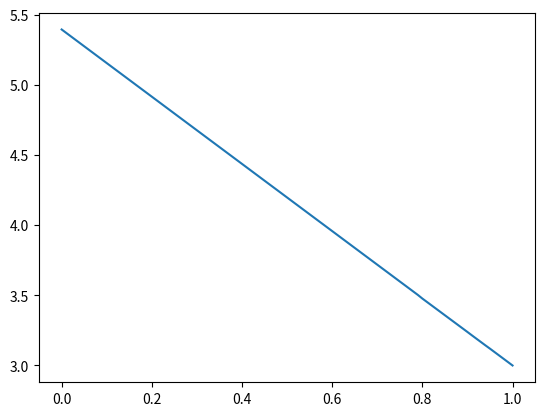

This chart was generated by the following Python code:
"""

mvo.py
------

Author: Michael Dickens <mdickens93@gmail.com>
Created: 2020-10-05

"""

from pprint import pprint

from matplotlib import pyplot
import numpy as np
from scipy import optimize


covariances = None

# Returns and covariances downloaded from Research Affiliates' Asset Allocation
# Interactive on 2020-10-05.
#
# I originally tried to do this on the .xslx that I downloaded from RAFI, but
# LibreOffice's solver apparently sucks at solving optimization problems.
rafi_data = dict(
    asset_classes = [
        "US Large",
        "US Small",
        "All country",
        "EAFE",
        "Emerging Markets",
        "US Treasury Short",
        "US Treasury Long",
        "US Treasury Intermediate",
        "US Corporate Intermediate",
        "US High Yield",
        "US Aggregate",
        "US Tips",
        "Global Ex-US Treasury",
        "Global Aggregate",
        "Emerging Market (Non-Local)",
        "Emerging Market (Local)",
        "EM Cash",
        "Commodities",
        "Bank Loans",
        "Global Ex-US Corporates",
        "REITs",
        "United States Cash",
        "US Commercial Real Estate",
        "Global DM Ex-US Long/Short Equity",
        "US Long/Short Equity",
        "Europe LBO",
        "US LBO",
    ],

    means = np.array([
         0.2,  # US Large
         1.9,  # US Small
         2.7,  # All country
         5.0,  # EAFE
         6.9,  # Emerging Markets
        -0.8,  # US Treasury Short
        -3.8,  # US Treasury Long
        -0.7,  # US Treasury Intermediate
        -0.5,  # US Corporate Intermediate
         0.8,  # US High Yield
        -1.2,  # US Aggregate
        -0.4,  # US Tips
        -0.8,  # Global Ex-US Treasury
        -0.7,  # Global Aggregate
         0.8,  # Emerging Market (Non-Local)
         4.3,  # Emerging Market (Local)
         2.8,  # EM Cash
         1.0,  # Commodities
         0.7,  # Bank Loans
        -0.8,  # Global Ex-US Corporates
         1.5,  # REITs
        -0.6,  # United States Cash
         2.3,  # US Commercial Real Estate
         3.2,  # Global DM Ex-US Long/Short Equity
         1.0,  # US Long/Short Equity
         6.8,  # Europe LBO
         0.0,  # US LBO
    ]),

    covariances = np.array([
        [2.075, 2.484, 2.143, 2.136, 2.318, -0.060, -0.520, -0.144, 0.178, 0.905, -0.043, 0.092, 0.178, 0.194, 0.582, 0.997, 0.658, 0.856, 0.567, 0.699, 2.277, -0.011, 0.371, 1.054, 0.779, 2.557, 2.660],
        [2.484, 3.592, 2.523, 2.467, 2.718, -0.098, -0.842, -0.228, 0.150, 1.130, -0.121, 0.028, 0.087, 0.129, 0.615, 1.114, 0.763, 0.998, 0.712, 0.724, 2.930, -0.021, 0.481, 1.314, 1.050, 2.927, 3.161],
        [2.143, 2.523, 2.409, 2.537, 2.902, -0.059, -0.526, -0.141, 0.259, 1.064, -0.013, 0.167, 0.330, 0.326, 0.769, 1.344, 0.865, 1.098, 0.655, 0.943, 2.394, -0.011, 0.361, 1.298, 0.786, 2.986, 2.682],
        [2.136, 2.467, 2.537, 2.827, 3.088, -0.057, -0.528, -0.136, 0.307, 1.132, 0.005, 0.194, 0.426, 0.411, 0.864, 1.526, 0.970, 1.187, 0.684, 1.108, 2.416, -0.010, 0.319, 1.465, 0.773, 3.328, 2.638],
        [2.318, 2.718, 2.902, 3.088, 4.389, -0.062, -0.539, -0.140, 0.406, 1.401, 0.039, 0.350, 0.594, 0.552, 1.167, 2.093, 1.319, 1.692, 0.860, 1.334, 2.666, -0.016, 0.424, 1.664, 0.816, 3.485, 2.776],
        [-0.060, -0.098, -0.059, -0.057, -0.062, 0.035, 0.153, 0.056, 0.037, -0.036, 0.054, 0.047, 0.062, 0.051, 0.029, 0.007, -0.005, -0.051, -0.052, 0.019, -0.030, 0.018, -0.050, -0.018, -0.019, -0.067, -0.072],
        [-0.520, -0.842, -0.526, -0.528, -0.539, 0.153, 1.430, 0.328, 0.231, -0.194, 0.371, 0.397, 0.400, 0.310, 0.228, -0.052, -0.128, -0.286, -0.266, 0.052, 0.093, 0.049, -0.150, -0.228, -0.211, -0.683, -0.683],
        [-0.144, -0.228, -0.141, -0.136, -0.140, 0.056, 0.328, 0.110, 0.071, -0.071, 0.106, 0.109, 0.137, 0.109, 0.063, 0.024, -0.007, -0.070, -0.102, 0.042, -0.047, 0.024, -0.081, -0.041, -0.055, -0.176, -0.181],
        [0.178, 0.150, 0.259, 0.307, 0.406, 0.037, 0.231, 0.071, 0.186, 0.221, 0.122, 0.165, 0.177, 0.159, 0.253, 0.245, 0.127, 0.115, 0.105, 0.225, 0.370, 0.017, -0.039, 0.165, 0.053, 0.298, 0.157],
        [0.905, 1.130, 1.064, 1.132, 1.401, -0.036, -0.194, -0.071, 0.221, 0.782, 0.034, 0.181, 0.155, 0.161, 0.505, 0.636, 0.372, 0.554, 0.506, 0.455, 1.390, -0.016, 0.177, 0.565, 0.317, 1.178, 0.966],
        [-0.043, -0.121, -0.013, 0.005, 0.039, 0.054, 0.371, 0.106, 0.122, 0.034, 0.131, 0.146, 0.160, 0.134, 0.148, 0.093, 0.030, -0.023, -0.028, 0.103, 0.132, 0.023, -0.068, 0.019, -0.023, -0.028, -0.082],
        [0.092, 0.028, 0.167, 0.194, 0.350, 0.047, 0.397, 0.109, 0.165, 0.181, 0.146, 0.299, 0.245, 0.206, 0.275, 0.272, 0.132, 0.215, 0.062, 0.229, 0.374, 0.010, -0.002, 0.149, 0.018, 0.128, 0.048],
        [0.178, 0.087, 0.330, 0.426, 0.594, 0.062, 0.400, 0.137, 0.177, 0.155, 0.160, 0.245, 0.580, 0.454, 0.348, 0.597, 0.350, 0.340, -0.026, 0.531, 0.477, 0.018, -0.128, 0.395, 0.036, 0.353, 0.190],
        [0.194, 0.129, 0.326, 0.411, 0.552, 0.051, 0.310, 0.109, 0.159, 0.161, 0.134, 0.206, 0.454, 0.374, 0.307, 0.503, 0.297, 0.293, 0.005, 0.449, 0.428, 0.017, -0.096, 0.344, 0.048, 0.366, 0.210],
        [0.582, 0.615, 0.769, 0.864, 1.167, 0.029, 0.228, 0.063, 0.253, 0.505, 0.148, 0.275, 0.348, 0.307, 0.685, 0.822, 0.435, 0.454, 0.248, 0.499, 1.021, 0.009, 0.031, 0.475, 0.186, 0.897, 0.621],
        [0.997, 1.114, 1.344, 1.526, 2.093, 0.007, -0.052, 0.024, 0.245, 0.636, 0.093, 0.272, 0.597, 0.503, 0.822, 1.682, 0.911, 0.962, 0.290, 0.888, 1.472, -0.003, 0.073, 0.921, 0.319, 1.651, 1.177],
        [0.658, 0.763, 0.865, 0.970, 1.319, -0.005, -0.128, -0.007, 0.127, 0.372, 0.030, 0.132, 0.350, 0.297, 0.435, 0.911, 0.566, 0.621, 0.178, 0.559, 0.823, -0.004, 0.047, 0.600, 0.221, 1.062, 0.800],
        [0.856, 0.998, 1.098, 1.187, 1.692, -0.051, -0.286, -0.070, 0.115, 0.554, -0.023, 0.215, 0.340, 0.293, 0.454, 0.962, 0.621, 2.486, 0.338, 0.634, 1.030, -0.041, 0.355, 0.763, 0.291, 1.229, 1.007],
        [0.567, 0.712, 0.655, 0.684, 0.860, -0.052, -0.266, -0.102, 0.105, 0.506, -0.028, 0.062, -0.026, 0.005, 0.248, 0.290, 0.178, 0.338, 0.440, 0.204, 0.830, -0.022, 0.243, 0.300, 0.193, 0.722, 0.597],
        [0.699, 0.724, 0.943, 1.108, 1.334, 0.019, 0.052, 0.042, 0.225, 0.455, 0.103, 0.229, 0.531, 0.449, 0.499, 0.888, 0.559, 0.634, 0.204, 0.788, 0.896, 0.005, -0.004, 0.724, 0.226, 1.162, 0.822],
        [2.277, 2.930, 2.394, 2.416, 2.666, -0.030, 0.093, -0.047, 0.370, 1.390, 0.132, 0.374, 0.477, 0.428, 1.021, 1.472, 0.823, 1.030, 0.830, 0.896, 4.871, -0.021, 0.655, 1.253, 0.866, 2.668, 2.720],
        [-0.011, -0.021, -0.011, -0.010, -0.016, 0.018, 0.049, 0.024, 0.017, -0.016, 0.023, 0.010, 0.018, 0.017, 0.009, -0.003, -0.004, -0.041, -0.022, 0.005, -0.021, 0.015, -0.032, -0.004, 0.003, -0.002, -0.008],
        [0.371, 0.481, 0.361, 0.319, 0.424, -0.050, -0.150, -0.081, -0.039, 0.177, -0.068, -0.002, -0.128, -0.096, 0.031, 0.073, 0.047, 0.355, 0.243, -0.004, 0.655, -0.032, 1.545, 0.111, 0.136, 0.396, 0.468],
        [1.054, 1.314, 1.298, 1.465, 1.664, -0.018, -0.228, -0.041, 0.165, 0.565, 0.019, 0.149, 0.395, 0.344, 0.475, 0.921, 0.600, 0.763, 0.300, 0.724, 1.253, -0.004, 0.111, 1.330, 0.421, 1.651, 1.299],
        [0.779, 1.050, 0.786, 0.773, 0.816, -0.019, -0.211, -0.055, 0.053, 0.317, -0.023, 0.018, 0.036, 0.048, 0.186, 0.319, 0.221, 0.291, 0.193, 0.226, 0.866, 0.003, 0.136, 0.421, 0.768, 0.941, 1.010],
        [2.557, 2.927, 2.986, 3.328, 3.485, -0.067, -0.683, -0.176, 0.298, 1.178, -0.028, 0.128, 0.353, 0.366, 0.897, 1.651, 1.062, 1.229, 0.722, 1.162, 2.668, -0.002, 0.396, 1.651, 0.941, 8.475, 3.246],
        [2.660, 3.161, 2.682, 2.638, 2.776, -0.072, -0.683, -0.181, 0.157, 0.966, -0.082, 0.048, 0.190, 0.210, 0.621, 1.177, 0.800, 1.007, 0.597, 0.822, 2.720, -0.008, 0.468, 1.299, 1.010, 3.246, 7.916],
    ])
)

# Calculated from Ken French Data Library, 1927-2019
factor_data = dict(
    asset_classes = [
        "Mkt-RF",
        "HML",
        "Mom",
    ],
    means = [
        6.4,
        3.6,
        6.5,
    ],
    stdevs = [
        18.5,
        12.1,
        16.3,
    ],
    correlations = [
        [ 1             ],
        [ 0.23,  1      ],
        [-0.34, -0.41, 1],
    ]
)

# Calculated from Ken French Data Library and AQR data set, 1985-2019
factor_data_with_tsmom = dict(
    asset_classes = [
        "Mkt-RF",
        "HML",
        "Mom",
        "TSMOM^EQ",
    ],
    means = [
        7.7,
        1.3,
        5.1,
        14.0,
    ],
    stdevs = [
        15.1,
        10.0,
        15.7,
        12.3,
    ],
    correlations = [
        [ 1                   ],
        [-0.21,  1   ,        ],
        [-0.19, -0.20, 1      ],
        [-0.02, -0.13, 0.40, 1],
    ],
)

# From RAFI data above, but using just a few asset classes
mini_rafi_data = dict(
    asset_classes = [
        "US Market", "Global ex-US", "Commodities", "Intermediate Bonds"
    ],
    means  = [ 0,  5,  1, -1],
    stdevs = [16, 17, 16,  4],
    correlations = [
        [ 1                   ],
        [ 0.9,  1             ],
        [ 0.3,  0.4,  1       ],
        [-0.3, -0.3, -0.1,  1 ],
    ]
)

trend_overlay_data = dict(
    asset_classes = [
        # Market: global equities
        # Long Val/Mom: long-only value and momentum, like QVAL/QMOM/IVAL/IMOM
        # Trend Overlay: short the market when it is in a downtrend, otherwise
        #   do nothing (0% nominal return)
    "Market", "Long Val/Mom", "Trend Overlay"
    ],
    means  = [ 5,  8, -2],  # nominal, not real
    stdevs = [16, 16, 14],
    correlations = [
        [ 1   ,  0.84, -0.74],
        [ 0.84,  1   , -0.59],
        [-0.74, -0.59,  1   ],
    ]
)

my_favorite_data = dict(
    asset_classes = [
        # Market: global equities
        # Val/Mom: long-only value and momentum, like QVAL/QMOM/IVAL/IMOM
        # VMOT: VMOT
        # ManFut: managed futures, like AQR Time Series Momentum data set
        # GVAL: cheap stocks in cheap countries, like GVAL
        "Market", "Val/Mom", "VMOT", "ManFut", "GVAL"
    ],
    means  = [ 3,  6,  6,  3,  9],
    stdevs = [16, 16, 13, 15, 22],
    correlations = [
        [ 1                     ],
        [ 0.8,  1               ],
        [ 0.5,  0.8, 1          ],
        [ 0  ,  0  , 0.2, 1     ],
        [ 0.8,  0.8, 0.6, 0  , 1],
    ]
)


class Optimizer:
    def __init__(self, asset_data_to_use, short_cost=0, leverage_cost=0):
        '''
        short_cost and leverage_cost are percentages.
        '''
        self.short_cost = short_cost / 100
        self.leverage_cost = leverage_cost / 100

        self.asset_classes = asset_data_to_use['asset_classes']
        means = asset_data_to_use['means']
        stdevs = asset_data_to_use.get('stdevs')
        correlations = asset_data_to_use.get('correlations')
        covariances = asset_data_to_use.get('covariances')

        if covariances is None:
            covariances = [
                [correl * stdev1 * stdev2 / 100 for correl, stdev2 in zip(row, stdevs)]
                for row, stdev1 in zip(correlations, stdevs)
            ]

        if stdevs is None:
            # TODO: test this
            stdevs = [covariances[i][i] for i in range(len(means))]

        for i in range(len(covariances)):
            if len(covariances[i]) < len(covariances):
                for j in range(i + 1, len(covariances)):
                    covariances[i].append(covariances[j][i])

        # Convert from percentage to proportion
        self.means = np.array([x/100 for x in means])
        self.stdevs = np.array([x/100 for x in stdevs])
        self.covariances = np.array([[x/100 for x in row] for row in covariances])

        self.NO_CONSTRAINT = optimize.LinearConstraint(
            # This is a "constraint" that's not actually constraining. Use this if you
            # want to disable a particular constraint.
            [0 for _ in means],
            lb=0, ub=1
        )

    def borrowing_costs(self, weights, scale=1):
        total_short_cost = abs(sum(w for w in weights if w < 0)) * self.short_cost
        total_leverage_cost = max(0, sum(w for w in weights if w > 0) - scale) * self.leverage_cost
        return total_short_cost + total_leverage_cost

    def neg_return(self, weights):
        return -np.dot(weights, self.means + self.stdevs**2 / 2)

    def neg_return_with_uncertainty(self, weights):
        param_uncertainty = 0.2
        num_samples = 5000

        accum_return = 0
        if getattr(self, 'monte_carlo_means', None) is None:
            self.monte_carlo_means = []
            arithmetic_means = self.means + self.stdevs**2 / 2
            for i in range(num_samples):
                # for now, assume stdev and correlation are fixed
                self.monte_carlo_means.append(
                    np.array([np.random.normal(mean, param_uncertainty * mean)
                              for mean in arithmetic_means]))

        for i in range(num_samples):
            means = self.monte_carlo_means[i]
            accum_return += -np.dot(weights, means)

        return accum_return / num_samples

        # return -np.dot(weights, self.means + self.stdevs**2 / 2)

    def neg_sharpe(self, weights):
        ret = np.dot(weights, self.means + self.stdevs**2 / 2)
        stdev = np.sqrt(np.dot(np.dot(self.covariances, weights), weights))
        return -ret / stdev

    def geometric_mean(self, weights, extra_cost=0):
        '''Approximation of the geometric mean using the formula from
        Estrada (2010), "Geometric Mean Maximization: An Overlooked Portfolio Approach?"
        https://web.iese.edu/jestrada/PDF/Research/Refereed/GMM-Extended.pdf

        See also
        Bernstein & Wilkinson (1997), "Diversification, Rebalancing, and the Geometric Mean Frontier"
        https://www.effisols.com/basics/rebal.pdf
        '''
        arithmetic_means = self.means + self.stdevs**2 / 2
        arithmetic_mean = np.dot(weights, arithmetic_means) - extra_cost
        variance = np.dot(np.dot(self.covariances, weights), weights)
        return np.log(1 + arithmetic_mean) - variance / (2 * (1 + arithmetic_mean)**2)

    def geometric_mean_with_uncertainty(self, weights, extra_cost=0):
        '''Find expected geometric mean when parameter values are uncertain.'''
        param_uncertainty = 0.2
        num_samples = 5000

        accum_gmean = 0
        saved_means = self.means
        saved_stdevs = self.stdevs
        if getattr(self, 'monte_carlo_means', None) is None:
            self.monte_carlo_means = []
            self.monte_carlo_stdevs = []
            for i in range(num_samples):
                # for now, assume stdev and correlation are fixed
                self.monte_carlo_means.append(
                    np.array([np.random.normal(mean, param_uncertainty * mean)
                              for mean in saved_means]))
                self.monte_carlo_stdevs.append(
                    np.array([np.random.normal(stdev, param_uncertainty * stdev)
                              for stdev in saved_stdevs]))

        for i in range(num_samples):
            self.means = self.monte_carlo_means[i]
            self.stdevs = self.monte_carlo_stdevs[i]
            accum_gmean += self.geometric_mean(weights, extra_cost)

        self.means = saved_means
        self.stdevs = saved_stdevs
        return accum_gmean / num_samples

    def mvo(self, max_stdev=None, target_leverage=None, shorts_allowed=False):
        '''
        Find either the asset allocation with the highest return for a given
        standard deviation, or the allocation with the highest Sharpe ratio for
        a given amount of leverage.

        max_stdev should be provided as a percentage.
        '''
        assert(max_stdev is not None or target_leverage is not None)

        shorts_constraint = self.NO_CONSTRAINT
        variance_constraint = self.NO_CONSTRAINT

        if not shorts_allowed:
            shorts_constraint = optimize.LinearConstraint(
                np.identity(len(self.asset_classes)),  # identity matrix
                lb=[0 for _ in self.asset_classes],
                ub=[np.inf for _ in self.asset_classes]
            )

        if max_stdev is not None:
            max_stdev /= 100  # convert from percentage to proportion
            # You're not allowed to invest money in nothing for a guaranteed 0% return.
            # That would be ok if returns were nominal, but this program uses real
            # returns.
            leverage_constraint = optimize.LinearConstraint(
                [1 for _ in self.asset_classes],
                lb=1, ub=np.inf
            )
            variance_constraint = optimize.NonlinearConstraint(
                lambda weights: np.dot(np.dot(self.covariances, weights), weights),
                lb=0, ub=max_stdev**2
            )
            optimand = self.neg_return
        else:
            leverage_constraint = optimize.LinearConstraint(
                [1 for _ in self.asset_classes],
                lb=target_leverage, ub=target_leverage
            )
            optimand = self.neg_sharpe

        opt = optimize.minimize(
            optimand,
            x0=[0.01 for _ in self.asset_classes],
            constraints=[shorts_constraint, leverage_constraint, variance_constraint]
        )
        print("Return: {:.2f}%".format(100 * self.geometric_mean(opt.x)))
        print("Stdev: {:.2f}%".format(
            100 * np.sqrt(np.dot(np.dot(self.covariances, opt.x), opt.x))
        ))
        print()
        print("\n".join(["{}\t{:.3f}".format(name, weight)
                        for name, weight in zip(self.asset_classes, opt.x)]))


    def maximize_gmean_below_uncertainty(
            self,
            max_stdev=None,
            max_leverage=None,
            shorts_allowed=True,
            exogenous_portfolio_weight=0,
    ):
        '''
        Find the average portfolio over a Monte Carlo sample of optimal portfolios,
        rather than the optimal portfolio over a Monte Carlo sample.
        '''
        # TODO: refactor this function, it's almost exactly the same as `maximize_gmean`
        # If you short $1, you need to hold this much in cash, and you can invest the rest
        short_margin_requirement = 1.0 / 2
        endogenous_prop = 1 - exogenous_portfolio_weight

        leverage_constraint = optimize.LinearConstraint(
            [1 for _ in self.asset_classes],
            lb=endogenous_prop, ub=np.inf
        )
        variance_constraint = self.NO_CONSTRAINT
        shorts_constraint = self.NO_CONSTRAINT

        if not shorts_allowed:
            shorts_constraint = optimize.LinearConstraint(
                np.identity(len(self.asset_classes)),  # identity matrix
                lb=[0 for _ in self.asset_classes],
                ub=[np.inf for _ in self.asset_classes]
            )
        elif max_leverage is not None:
            shorts_constraint = optimize.NonlinearConstraint(
                lambda weights: sum([min(x, 0) for x in weights]),
                lb=-endogenous_prop, ub=0
            )

        if max_leverage is not None:
            overall_max_leverage = max_leverage * endogenous_prop
            leverage_constraint = optimize.NonlinearConstraint(
                lambda weights: sum([x if x > 0 else x * (1 - short_margin_requirement)
                                    for x in weights]),
                lb=endogenous_prop, ub=overall_max_leverage
            )

        if max_stdev is not None:
            max_stdev /= 100  # convert from percentage to proportion
            max_stdev *= endogenous_prop
            variance_constraint = optimize.NonlinearConstraint(
                lambda weights: np.dot(np.dot(self.covariances, weights), weights),
                lb=0, ub=max_stdev**2
            )

        def optimand(weights):
            weights2 = [w for w in weights]
            weights2[0] += exogenous_portfolio_weight
            return -self.geometric_mean(
                weights2, self.borrowing_costs(weights, scale=endogenous_prop))

        num_samples = 5000
        param_uncertainty = 0.2
        accum_weights = np.array([0.0 for _ in self.asset_classes])
        saved_means = self.means
        for i in range(num_samples):
            self.means = [np.random.normal(mean, param_uncertainty * mean) for mean in saved_means]
            opt = optimize.minimize(
                optimand,
                x0=[0.01 for _ in self.asset_classes],
                constraints=[leverage_constraint, shorts_constraint, variance_constraint]
            )
            accum_weights += opt.x

        optimal_weights = accum_weights / num_samples
        personal_weights = [weight / endogenous_prop for weight in optimal_weights]

        personal_stdev = np.sqrt(np.dot(np.dot(self.covariances, personal_weights), personal_weights))

        # see https://en.wikipedia.org/wiki/Covariance#Covariance_of_linear_combinations
        # Assumes first element of list is the market
        correl_with_market = (
            [w * self.covariances[i][0] for (i, w) in enumerate(personal_weights)]
            / (personal_stdev * np.sqrt(self.covariances[0][0]))
        )

        print("| Allocation | |")
        print("|-|-|")
        print("\n".join(["| {} | {:.0f}% |".format(name, 100 * weight / endogenous_prop)
                        for name, weight in zip(self.asset_classes, optimal_weights)]))
        print()
        print("| Summary Statistics | |")
        print("|-|-|")
        print("| Total Altruistic Return | {:.2f}% |".format(100 * -optimand(optimal_weights)))
        print("| Personal Return | {:.2f}% |".format(
            100 * self.geometric_mean(
                personal_weights, self.borrowing_costs(personal_weights, scale=1))))
        print("| Personal Standard Deviation | {:.2f}% |".format(
            100 * personal_stdev
        ))
        print("| Personal Correlation to Market | {:.2f} |".format(correl_with_market))
        print()

    def maximize_gmean(
            self,
            max_stdev=None,
            max_leverage=None,
            shorts_allowed=True,
            exogenous_portfolio_weight=0,
            exogenous_weights=[1, 0, 0, 0],
            verbose=True,
    ):
        '''max_stdev should be provided as a percentage.

        Unlike `mvo`, you may provide both a max_stdev and a max_leverage.
        '''
        # If you short $1, you need to hold this much in cash, and you can invest the rest
        short_margin_requirement = 1.0 / 2
        endogenous_prop = 1 - exogenous_portfolio_weight

        leverage_constraint = optimize.LinearConstraint(
            [1 for _ in self.asset_classes],
            lb=endogenous_prop, ub=np.inf
        )
        variance_constraint = self.NO_CONSTRAINT
        shorts_constraint = self.NO_CONSTRAINT

        if not shorts_allowed:
            shorts_constraint = optimize.LinearConstraint(
                np.identity(len(self.asset_classes)),  # identity matrix
                lb=[0 for _ in self.asset_classes],
                ub=[np.inf for _ in self.asset_classes]
            )
        elif max_leverage is not None:
            shorts_constraint = optimize.NonlinearConstraint(
                lambda weights: sum([min(x, 0) for x in weights]),
                lb=-endogenous_prop, ub=0
            )

        if max_leverage is not None:
            overall_max_leverage = max_leverage * endogenous_prop
            leverage_constraint = optimize.NonlinearConstraint(
                lambda weights: sum([x if x > 0 else x * (1 - short_margin_requirement)
                                    for x in weights]),
                lb=endogenous_prop, ub=overall_max_leverage
            )

        if max_stdev is not None:
            max_stdev /= 100  # convert from percentage to proportion
            max_stdev *= endogenous_prop
            variance_constraint = optimize.NonlinearConstraint(
                lambda weights: np.dot(np.dot(self.covariances, weights), weights),
                lb=0, ub=max_stdev**2
            )

        def optimand(weights):
            weights2 = [w for w in weights]
            for i in range(len(weights2)):
                weights2[i] += exogenous_portfolio_weight * exogenous_weights[i]
            return -self.geometric_mean(
                weights2, self.borrowing_costs(weights, scale=endogenous_prop))

        opt = optimize.minimize(
            optimand,
            x0=[0.01 for _ in self.asset_classes],
            constraints=[leverage_constraint, shorts_constraint, variance_constraint]
        )

        personal_weights = [weight / endogenous_prop for weight in opt.x]

        personal_stdev = np.sqrt(np.dot(np.dot(self.covariances, personal_weights), personal_weights))

        # see https://en.wikipedia.org/wiki/Covariance#Covariance_of_linear_combinations
        # Assumes first element of list is the market
        correl_with_market = (
            sum(wi * wj * self.covariances[i][j]
                for (i, wi) in enumerate(personal_weights)
                for (j, wj) in enumerate(exogenous_weights))
            / (personal_stdev * np.sqrt(np.dot(np.dot(self.covariances, exogenous_weights), exogenous_weights)))
        )

        if verbose:
            print("| Allocation | |")
            print("|-|-|")
            print("\n".join(["| {} | {:.0f}% |".format(name, 100 * weight / endogenous_prop)
                            for name, weight in zip(self.asset_classes, opt.x)]))
            print()
            print("| Summary Statistics | |")
            print("|-|-|")
            print("| Total Altruistic Return | {:.2f}% |".format(100 * -optimand(opt.x)))
            print("| Personal Return | {:.2f}% |".format(
                100 * self.geometric_mean(
                    personal_weights, self.borrowing_costs(personal_weights, scale=1))))
            print("| Personal Standard Deviation | {:.2f}% |".format(
                100 * personal_stdev
            ))
            print("| Personal Correlation to Market | {:.2f} |".format(correl_with_market))
            print()

        return personal_weights


def optimize_three_assets(hi_ret_mean, lo_correl_correl):
    three_assets = dict(
        asset_classes = [
            "Market", "Hi Return", "Lo Correlation"
        ],
        means  = [ 3,  hi_ret_mean,  3],
        stdevs = [16,           16, 16],
        correlations = [
            [1   ],
            [1, 1],
            [lo_correl_correl, lo_correl_correl, 1],
        ]
    )

    weights = Optimizer(
        three_assets,
        short_cost=0.00,
        leverage_cost=0,
    ).maximize_gmean(
        max_leverage=1,
        shorts_allowed=False,
        exogenous_portfolio_weight=0.99,
        exogenous_weights=[1, 0, 0],
        verbose=False,
    )

    return weights


def positive_efficient_frontier(lo_correl_correl):
    def allocation_balance(hi_ret_mean):
        weights = optimize_three_assets(hi_ret_mean, lo_correl_correl)
        return weights[1] - weights[2]


    def find_efficient_frontier(lo_mean, hi_mean):
        # binary search
        if hi_mean - lo_mean < 0.0001:
            return hi_mean
        mid_mean = (lo_mean + hi_mean) / 2
        mid_balance = allocation_balance(mid_mean)
        if mid_balance > 0:
            return find_efficient_frontier(lo_mean, mid_mean)
        elif mid_balance < 0:
            return find_efficient_frontier(mid_mean, hi_mean)
        else:
            return mid_mean

    return find_efficient_frontier(0, 20)


correls = []
means = []

for i in range(101):
    correl = i / 100.0
    mean = positive_efficient_frontier(correl)
    correls.append(correl)
    means.append(mean)
    print("{}\t{}".format(correl, mean))
    # print("{}: {}".format(mean, optimize_three_assets(mean, correl)))

# TODO: instead of a three-asset portfolio, do a two-asset portfolio where you target a certain geometric mean, and find the asset return for any given correlation that achieves that geometric mean. this is equivalent, but more intuitive (simpler, and produces a downward-sloping graph instead of upward)

# TODO: make graph better...set axes and stuff
pyplot.plot(correls, means)
pyplot.savefig("poop.png")
